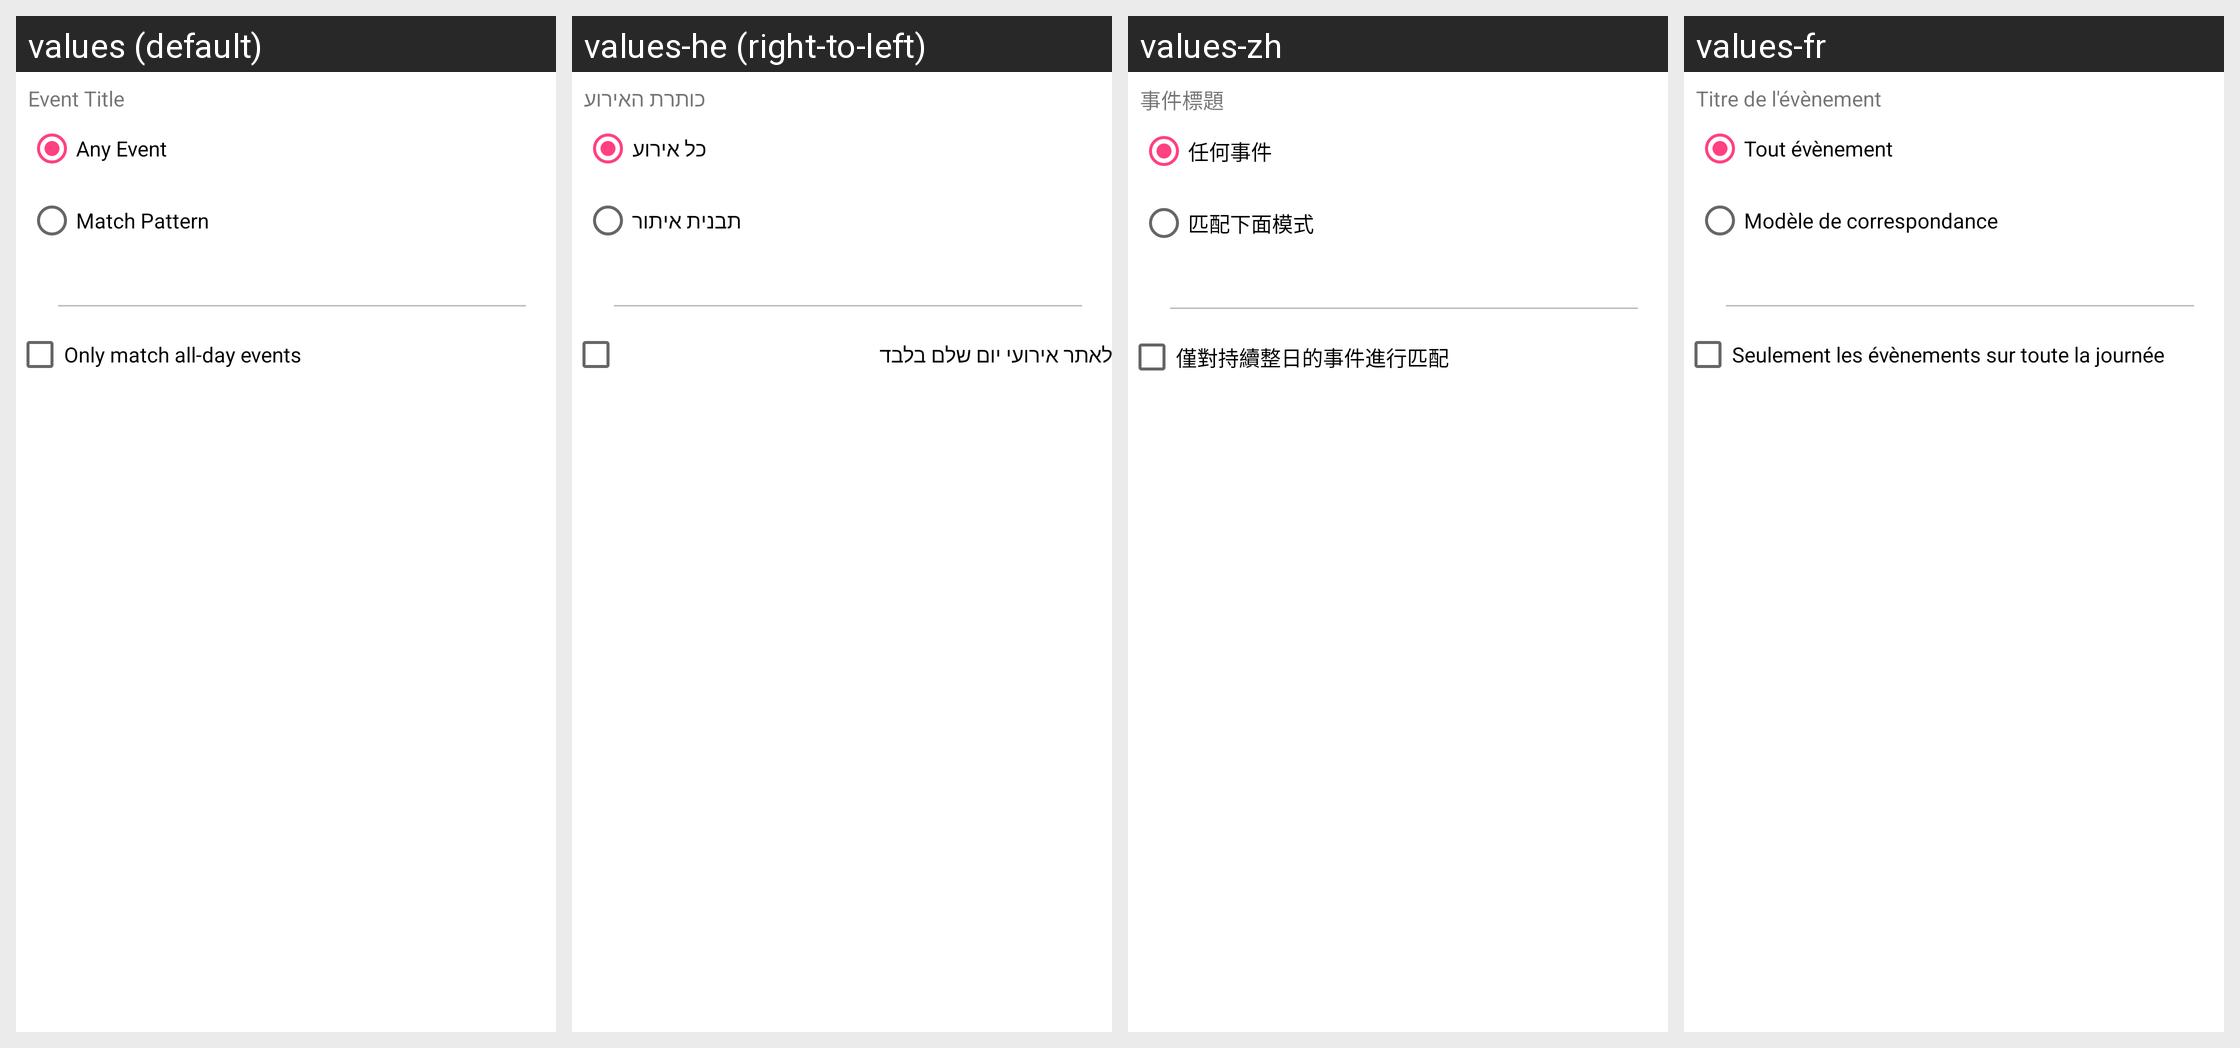

Translations of the strings shown on this Android screen, per locale in the grid:
Android screen res/layout/skill_usource__calendar_inner_condition.xml rendered under 4 locales, left to right: values (default), values-he (right-to-left), values-zh, values-fr. Device: Nexus 5 (rendered at 1080×1920; each locale shown at half size, 540×960, under a caption strip naming it); theme AppTheme.
Other locales in the repository, not shown: values-ca, values-cs, values-da, values-de, values-eo, values-es, values-gl, values-hu, values-id, values-it, values-ja, values-ko, values-nb-rNO, values-nl, values-or, values-pl, values-pt, values-pt-rBR, values-ru, values-sv, values-tr, values-uk, values-vi, values-zh-rCN, values-zh-rTW.
Strings drawn on this screen, with the default value and each locale's value (text and hints the layout hard-codes, and strings that could not be matched under every locale, appear in the picture but are not listed):

match_event_title
  values: Event Title
  values-he: כותרת האירוע
  values-zh: 事件標題
  values-fr: Titre de l'évènement

match_type_any_event
  values: Any Event
  values-he: כל אירוע
  values-zh: 任何事件
  values-fr: Tout évènement

match_type_match_pattern
  values: Match Pattern
  values-he: תבנית איתור
  values-zh: 匹配下面模式
  values-fr: Modèle de correspondance

calendar_all_day_event_only
  values: Only match all-day events
  values-he: לאתר אירועי יום שלם בלבד
  values-zh: 僅對持續整日的事件進行匹配
  values-fr: Seulement les évènements sur toute la journée
